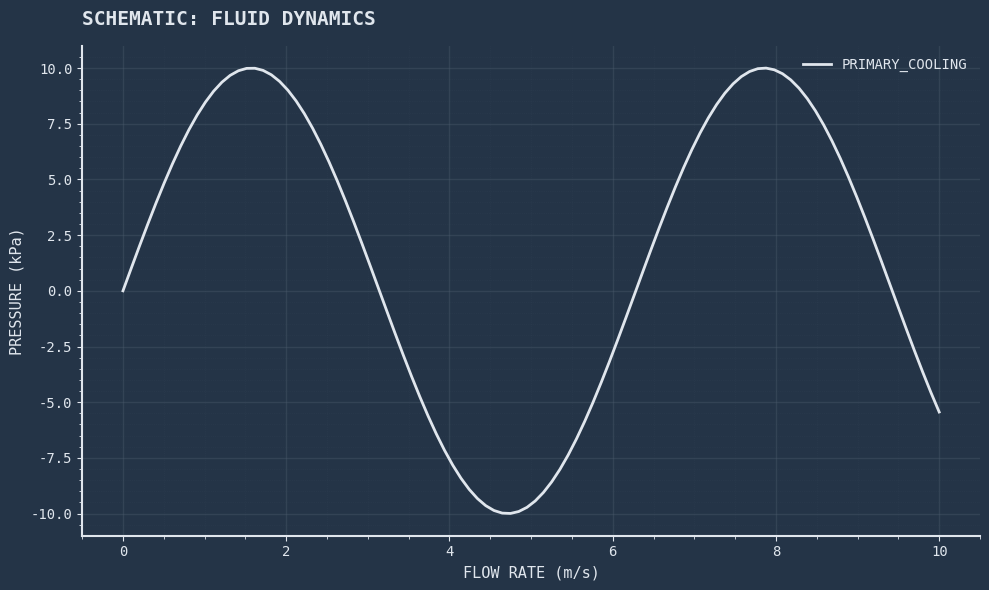

Write the Python code that produced this figure.
import matplotlib.pyplot as plt
import numpy as np

def apply_blueprint_theme():
    # --- Color Palette (Blueprint) ---
    blueprint_bg = '#243447'    # Deep, cool midnight blue
    drafting_white = '#e0e6ed'  # Soft off-white for main lines
    measure_yellow = '#f0c674'  # Pale yellow for secondary data
    grid_color = '#4a5b6c'      # Low-contrast grey-blue
    
    plt.rcParams.update({
        # Backgrounds
        'figure.facecolor': blueprint_bg,
        'axes.facecolor': blueprint_bg,
        'savefig.facecolor': blueprint_bg,
        
        # Typography
        'font.family': 'monospace',
        'text.color': drafting_white,
        'axes.labelcolor': drafting_white,
        'axes.titlecolor': drafting_white,
        'xtick.color': drafting_white,
        'ytick.color': drafting_white,
        
        # The Grid (Subtle and structural)
        'axes.grid': True,
        'axes.grid.which': 'both',
        'grid.color': grid_color,
        'grid.linestyle': '-',
        'grid.linewidth': 0.8,
        'grid.alpha': 0.3,      # Very faint transparency
        
        # Borders
        'axes.edgecolor': drafting_white,
        'axes.linewidth': 1.5,
        'axes.spines.top': False,    # Remove top border for cleaner look
        'axes.spines.right': False,  # Remove right border
        
        # Lines
        'lines.linewidth': 2.0,
        'axes.prop_cycle': plt.cycler(color=[drafting_white, measure_yellow])
    })

# --- Demo ---
apply_blueprint_theme()

# Data
x = np.linspace(0, 10, 100)
y1 = np.sin(x) * 10
y2 = np.cos(x) * 10

fig, ax = plt.subplots(figsize=(10, 6))

# Plot Lines
ax.plot(x, y1, label='PRIMARY_COOLING')

# --- "Graph Paper" Grid (Reduced Noise) ---
ax.minorticks_on()
# Minor grid is barely visible, just for texture
ax.grid(which='minor', linestyle=':', linewidth=0.5, color='#4a5b6c', alpha=0.2)
ax.grid(which='major', linestyle='-', linewidth=1.0, color='#4a5b6c', alpha=0.4)

# Titles
ax.set_title("SCHEMATIC: FLUID DYNAMICS", loc='left', fontsize=14, pad=15, weight='bold')
ax.set_xlabel("FLOW RATE (m/s)", fontsize=11)
ax.set_ylabel("PRESSURE (kPa)", fontsize=11)

# Simple Legend (No box, cleaner look)
ax.legend(frameon=False, loc='upper right')

plt.tight_layout()
plt.show()
